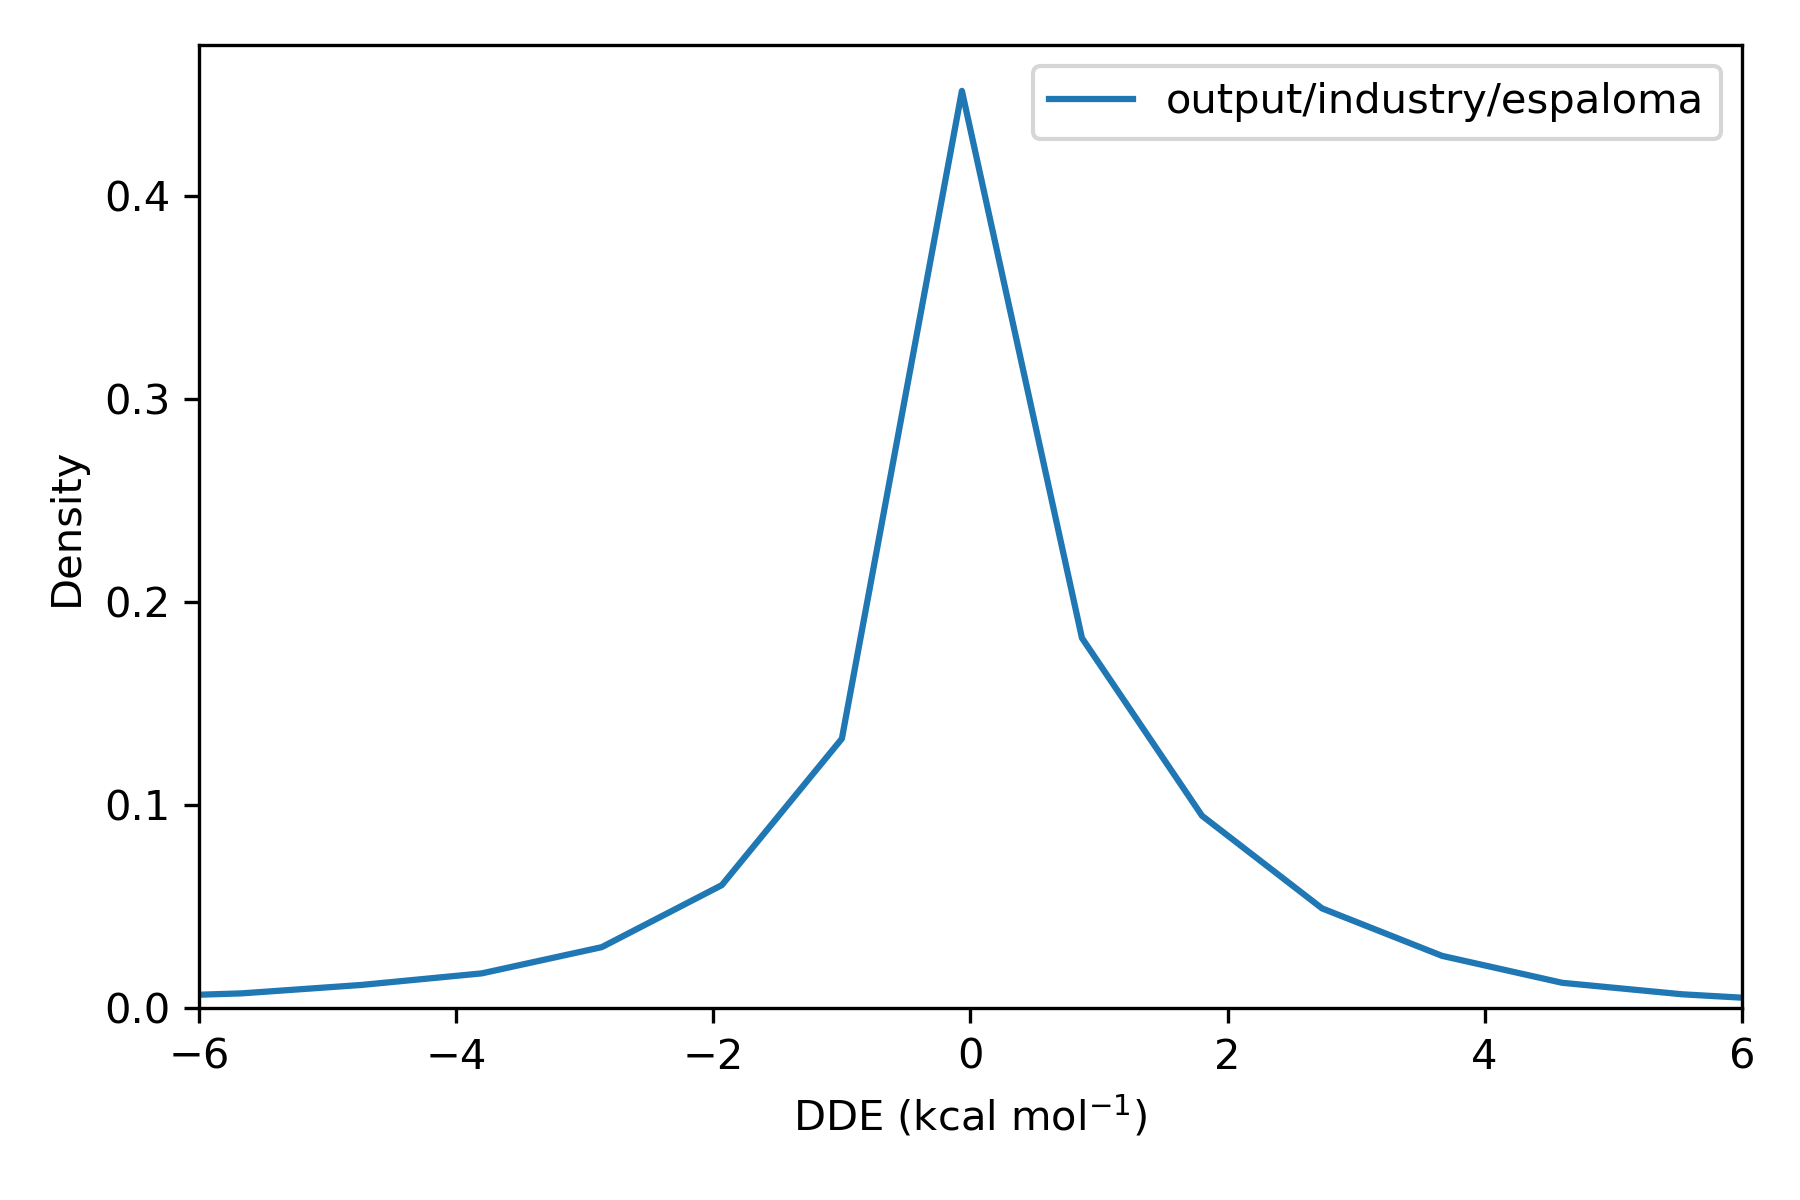

The table this chart was drawn from, first rows:
, difference
36975451, 0.9095
36975452, -1.46
36975453, 2.044
36975454, 2.002
36975455, 0.5617
36975456, -3.709
36991787, 0.4779
36991788, -0.02172
36991789, 1.211
36991790, 1.701
36991791, 0.1432
36991792, 0.0
36991793, -0.931
36991794, -0.0004167
36991795, 1.211
36991796, 0.4779
36987706, 5.684341886080801e-13
36987707, -8.073658682405949e-05
36987708, -7.140449412190719e-06
36984387, 0.02061
36984388, 0.02068
36984389, 0.0
36973916, -4.317541606724262e-05
36973917, 3.0269120543380268e-12
36973918, 2.586
36973919, 2.586
37014846, -1.064
37014847, 0.01375
37014848, -2.069
37014849, -1.064
37014850, 0.2851
37014851, -2.069
37014852, -1.265
37014853, -0.7277
36991461, -0.006136
36991462, 0.1137
36991463, 0.43
36991464, 0.5022
36991465, 0.5586
36991466, 0.1133
36991467, 3.5633718198369024e-12
36991468, 0.09637
36991469, 0.4298
36991470, 0.4302
36969580, 0.0
36969581, -2.7008994280208753e-05
37015999, -0.001487
37016000, 3.765876499528531e-12
36972482, 2.764
36972483, 2.791
36972484, 2.791
36972485, 3.979039320256561e-13
36972486, 2.791
36972487, -3.808661112714162e-05
36972488, -8.234940469264984e-05
36972489, -0.4913
36973802, -1.115
36973803, 0.9496
37016100, 1.022
37016101, 1.023
... 68,777 more rows
